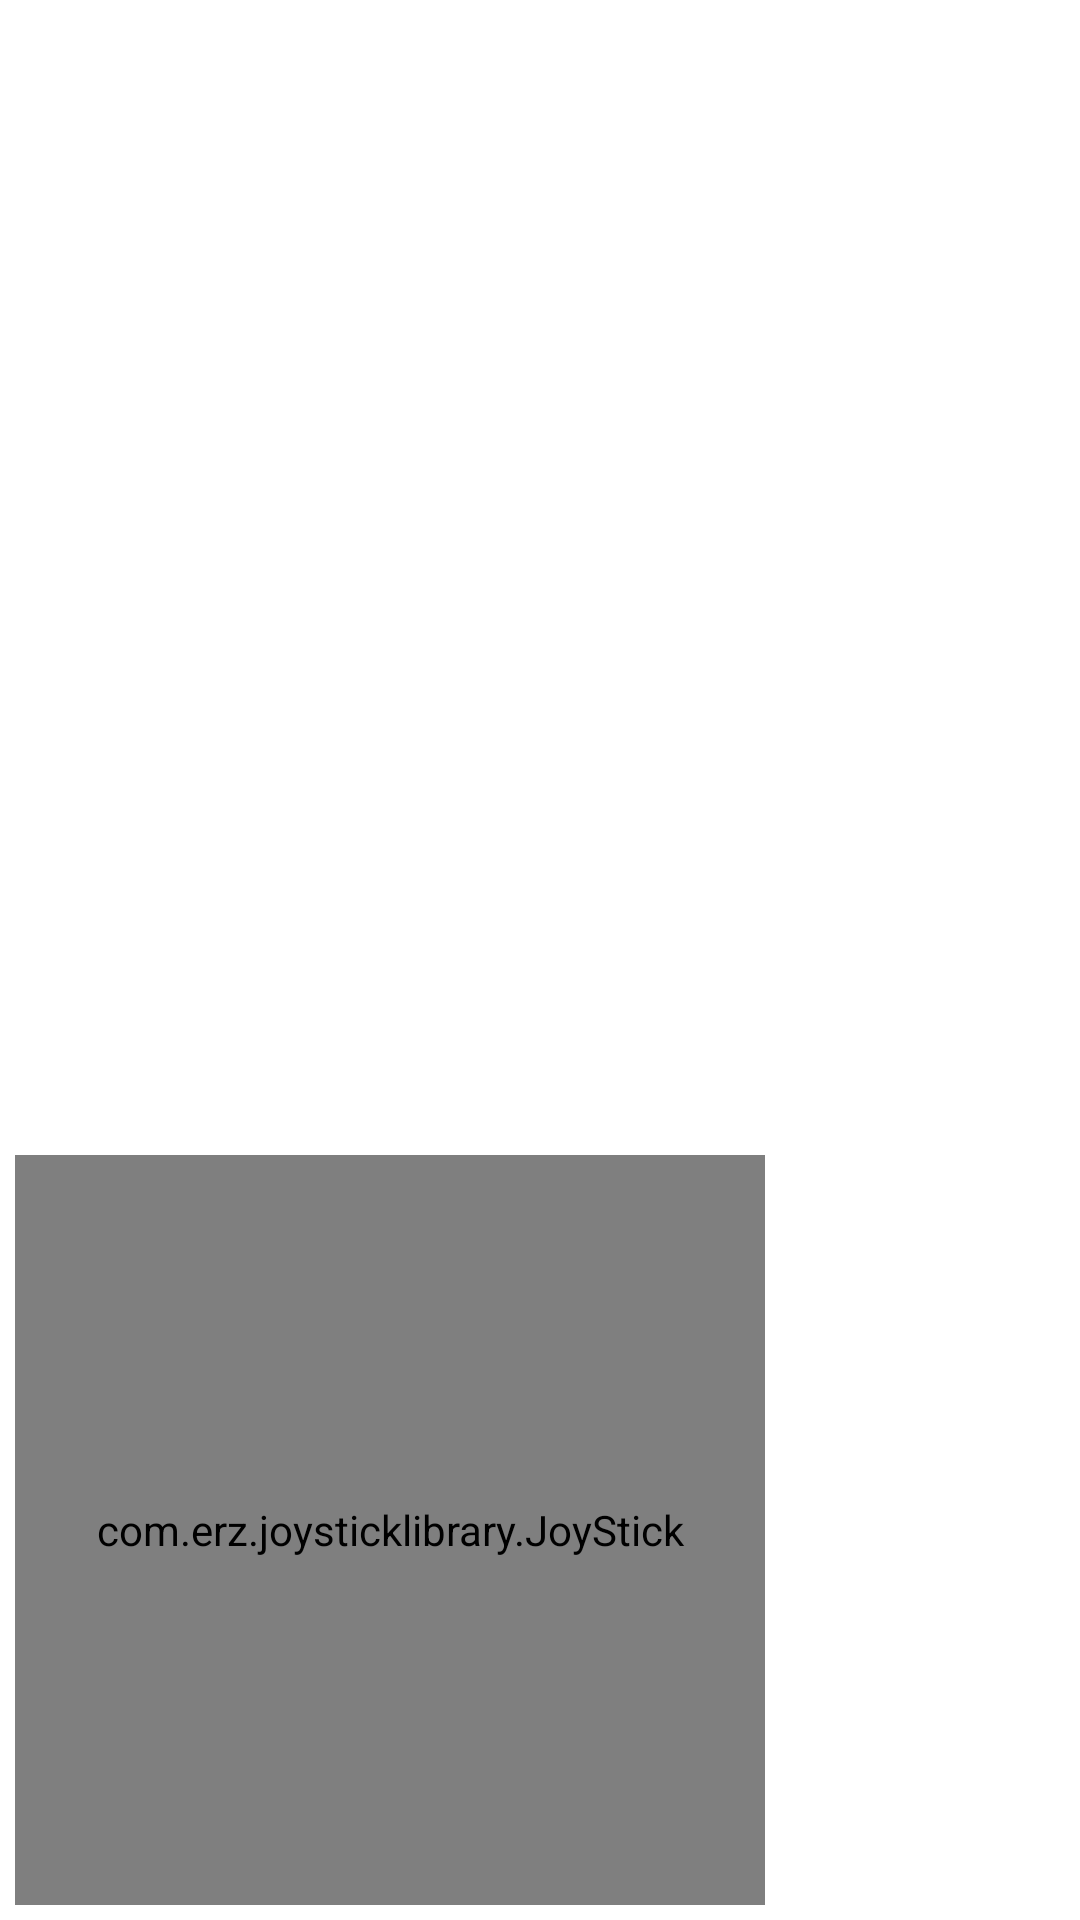

Here is an Android app screen rendered from its layout file. Give the layout XML and the strings, colors and styles it references.
<!-- AndroidManifest.xml: application theme Theme.MafagaFight -->
<!-- res/layout/gamepad.xml -->
<?xml version="1.0" encoding="utf-8"?>
<LinearLayout
    xmlns:android="http://schemas.android.com/apk/res/android"
    xmlns:app="http://schemas.android.com/apk/res-auto"
    android:layout_width="match_parent"
    android:layout_height="match_parent"
    android:orientation="vertical">

    <LinearLayout
        android:layout_width="match_parent"
        android:layout_height="0dp"
        android:layout_weight="20">

        <ImageView
            android:id="@+id/LB"
            android:src="@drawable/ic_gamepad_lb"
            android:layout_width="0dp"
            android:layout_height="match_parent"
            android:layout_weight="1"/>

        <View
            android:layout_width="0dp"
            android:layout_height="match_parent"
            android:layout_weight="2"/>

        <ImageView
            android:id="@+id/RB"
            android:src="@drawable/ic_gamepad_rb"
            android:layout_width="0dp"
            android:layout_height="match_parent"
            android:layout_weight="1"/>

    </LinearLayout>

    <LinearLayout
        android:layout_width="match_parent"
        android:layout_height="0dp"
        android:layout_weight="80"
        android:gravity="bottom"
        android:padding="@dimen/gamepad_border">

        <com.erz.joysticklibrary.JoyStick
            android:id="@+id/LS"
            android:layout_width="@dimen/joystick_size"
            android:layout_height="@dimen/joystick_size"
            app:padColor="#87000000"
            app:buttonColor="#87FFFFFF"/>

        <View
            android:layout_width="0dp"
            android:layout_height="match_parent"
            android:layout_weight="1"/>

        <LinearLayout
            android:layout_width="233dp"
            android:layout_height="136dp"
            android:layout_marginBottom="@dimen/buttons_margin">

        </LinearLayout>


    </LinearLayout>

</LinearLayout>
<!-- resources referenced by this layout -->
<resources>
  <dimen name="buttons_margin">50dp</dimen>
  <dimen name="gamepad_border">5dp</dimen>
  <dimen name="joystick_size">180dp</dimen>
  <style name="Theme.MafagaFight" parent="Theme.MaterialComponents.DayNight.DarkActionBar">
          
          <item name="colorPrimary">@color/purple_500</item>
          <item name="colorPrimaryVariant">@color/purple_700</item>
          <item name="colorOnPrimary">@color/white</item>
          
          <item name="colorSecondary">@color/teal_200</item>
          <item name="colorSecondaryVariant">@color/teal_700</item>
          <item name="colorOnSecondary">@color/black</item>
          
          <item name="android:statusBarColor" tools:targetApi="l">?attr/colorPrimaryVariant</item>
          
      </style>
  <!-- not gathered from this repository: default colours our renderer supplied (Android Studio template values) -->
  <color name="purple_500">#FF6200EE</color>
  <color name="purple_700">#FF3700B3</color>
  <color name="teal_200">#FF03DAC5</color>
  <color name="teal_700">#FF018786</color>
  <color name="black">#FF000000</color>
  <color name="white">#FFFFFFFF</color>
</resources>
